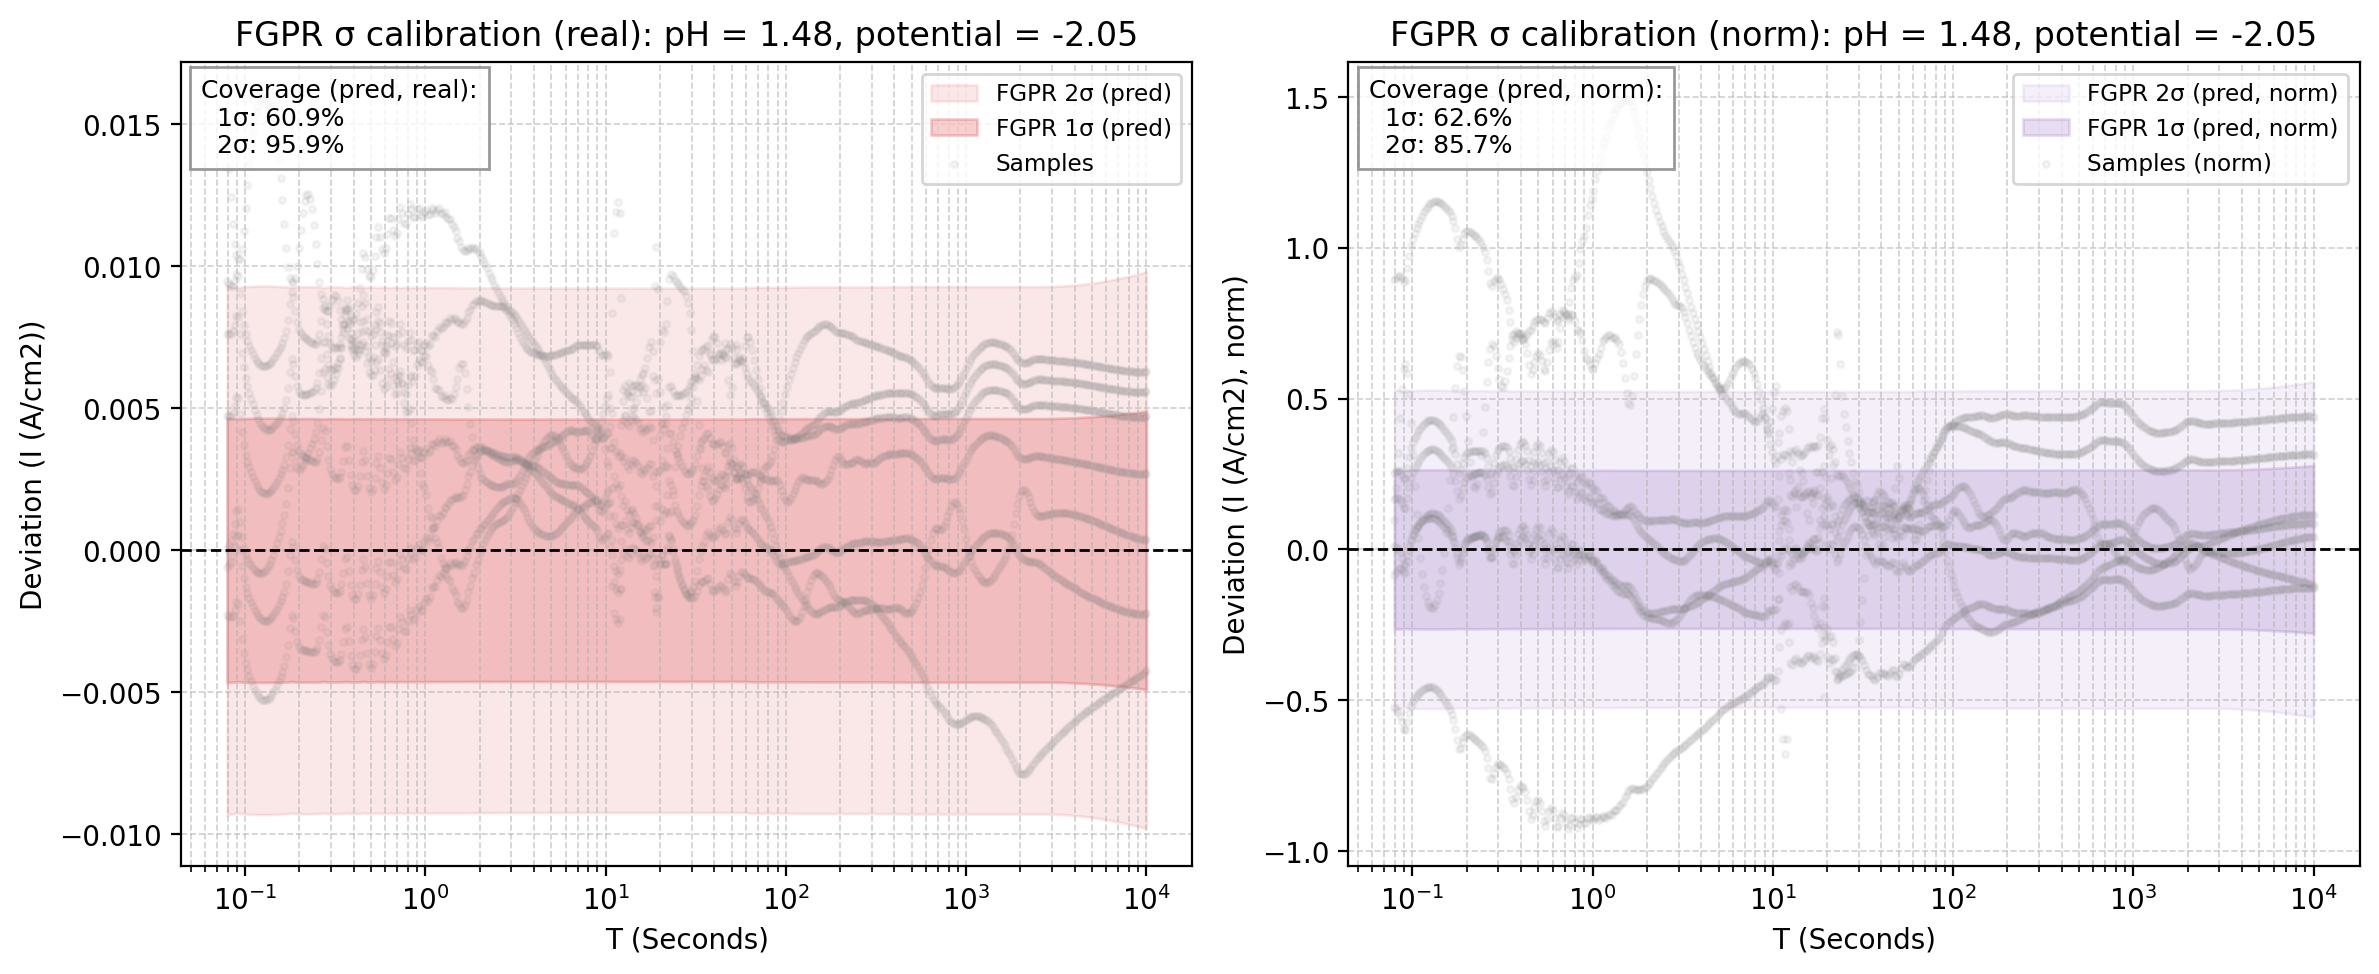

Values plotted in this chart, from the file beside it:
x_real, fgpr_mean_real, fgpr_std_pred_real, fgpr_1sig_upper_real, fgpr_1sig_lower_real, fgpr_2sig_upper_real, fgpr_2sig_lower_real, sample_0_real, sample_1_real, sample_2_real, sample_3_real, sample_4_real, sample_5_real, sample_6_real, fgpr_mean_norm, fgpr_std_pred_norm, fgpr_1sig_upper_norm, fgpr_1sig_lower_norm, fgpr_2sig_upper_norm, fgpr_2sig_lower_norm, sample_0_norm, sample_1_norm, sample_2_norm, sample_3_norm
0.07943, -0.03105, 0.004672, -0.02638, -0.03572, -0.02171, -0.04039, -0.02156, -0.02632, -0.01671, -0.03165, -0.02342, -0.03101, -0.03332, 1.761, 0.265, 2.026, 1.496, 2.291, 1.231, 1.678, 1.928, 1.859, 1.773
0.08132, -0.03115, 0.004657, -0.02649, -0.03581, -0.02184, -0.04046, -0.02177, -0.02642, -0.01772, -0.03166, -0.02352, -0.03097, -0.03348, 1.767, 0.2641, 2.031, 1.503, 2.295, 1.238, 1.693, 1.936, 1.971, 1.774
0.08326, -0.03126, 0.00465, -0.02661, -0.03591, -0.02196, -0.04056, -0.02195, -0.02652, -0.01882, -0.03166, -0.02363, -0.03092, -0.03362, 1.773, 0.2637, 2.037, 1.509, 2.3, 1.245, 1.708, 1.942, 2.093, 1.774
0.08524, -0.03145, 0.004644, -0.0268, -0.03609, -0.02216, -0.04074, -0.02213, -0.0266, -0.01994, -0.03166, -0.02372, -0.03088, -0.03375, 1.783, 0.2634, 2.047, 1.52, 2.31, 1.257, 1.721, 1.949, 2.218, 1.774
0.08727, -0.03177, 0.004639, -0.02713, -0.03641, -0.02249, -0.04104, -0.02228, -0.02668, -0.02098, -0.03166, -0.02381, -0.03083, -0.03387, 1.802, 0.2631, 2.065, 1.539, 2.328, 1.275, 1.733, 1.954, 2.334, 1.774
0.08935, -0.03214, 0.004631, -0.02751, -0.03678, -0.02288, -0.04141, -0.02241, -0.02675, -0.02175, -0.03165, -0.0239, -0.03077, -0.03398, 1.823, 0.2626, 2.086, 1.56, 2.348, 1.298, 1.743, 1.959, 2.42, 1.774
0.09148, -0.03219, 0.004628, -0.02756, -0.03682, -0.02293, -0.04144, -0.02252, -0.02681, -0.02194, -0.03165, -0.02398, -0.03072, -0.03407, 1.825, 0.2624, 2.088, 1.563, 2.35, 1.301, 1.752, 1.964, 2.44, 1.773
0.09366, -0.03167, 0.004633, -0.02703, -0.0363, -0.0224, -0.04094, -0.0226, -0.02686, -0.0214, -0.03164, -0.02406, -0.03066, -0.03415, 1.796, 0.2628, 2.059, 1.533, 2.322, 1.27, 1.758, 1.967, 2.381, 1.773
0.09589, -0.03108, 0.004638, -0.02644, -0.03572, -0.02181, -0.04036, -0.02265, -0.0269, -0.02047, -0.03163, -0.02412, -0.0306, -0.03421, 1.763, 0.2631, 2.026, 1.5, 2.289, 1.237, 1.762, 1.97, 2.277, 1.772
0.09817, -0.03063, 0.004641, -0.02599, -0.03527, -0.02135, -0.03991, -0.02269, -0.02693, -0.01938, -0.03162, -0.02419, -0.03054, -0.03426, 1.737, 0.2632, 2, 1.474, 2.264, 1.211, 1.765, 1.973, 2.156, 1.772
0.1005, -0.03032, 0.004643, -0.02568, -0.03496, -0.02103, -0.0396, -0.02271, -0.02695, -0.01827, -0.03161, -0.02425, -0.03047, -0.03429, 1.719, 0.2633, 1.983, 1.456, 2.246, 1.193, 1.767, 1.975, 2.032, 1.771
0.1029, -0.03009, 0.004645, -0.02545, -0.03474, -0.0208, -0.03938, -0.02271, -0.02697, -0.01723, -0.03159, -0.0243, -0.0304, -0.03432, 1.707, 0.2634, 1.97, 1.443, 2.233, 1.18, 1.767, 1.976, 1.917, 1.77
0.1054, -0.0299, 0.004647, -0.02526, -0.03455, -0.02061, -0.0392, -0.02271, -0.02698, -0.0163, -0.03158, -0.02435, -0.03033, -0.03433, 1.696, 0.2635, 1.959, 1.432, 2.223, 1.169, 1.767, 1.977, 1.813, 1.769
0.1079, -0.02973, 0.004649, -0.02508, -0.03438, -0.02043, -0.03903, -0.02269, -0.02699, -0.01549, -0.03156, -0.02439, -0.03026, -0.03434, 1.686, 0.2636, 1.95, 1.422, 2.213, 1.159, 1.765, 1.977, 1.724, 1.768
0.1104, -0.02957, 0.00465, -0.02492, -0.03422, -0.02027, -0.03887, -0.02266, -0.02699, -0.01482, -0.03154, -0.02443, -0.03018, -0.03434, 1.677, 0.2637, 1.941, 1.413, 2.204, 1.149, 1.763, 1.977, 1.648, 1.767
0.1131, -0.02941, 0.004652, -0.02476, -0.03406, -0.02011, -0.03871, -0.02263, -0.02698, -0.01426, -0.03151, -0.02447, -0.0301, -0.03433, 1.668, 0.2638, 1.932, 1.404, 2.196, 1.14, 1.761, 1.977, 1.586, 1.766
0.1158, -0.02927, 0.004653, -0.02462, -0.03392, -0.01996, -0.03857, -0.02259, -0.02697, -0.01382, -0.03149, -0.0245, -0.03002, -0.03431, 1.66, 0.2639, 1.924, 1.396, 2.188, 1.132, 1.758, 1.976, 1.537, 1.765
0.1185, -0.02914, 0.004654, -0.02449, -0.0338, -0.01984, -0.03845, -0.02255, -0.02696, -0.01348, -0.03147, -0.02452, -0.02993, -0.03429, 1.653, 0.2639, 1.917, 1.389, 2.181, 1.125, 1.755, 1.975, 1.499, 1.763
0.1213, -0.02904, 0.004655, -0.02438, -0.03369, -0.01973, -0.03835, -0.02251, -0.02694, -0.01323, -0.03144, -0.02455, -0.02984, -0.03426, 1.647, 0.264, 1.911, 1.383, 2.175, 1.119, 1.751, 1.974, 1.471, 1.762
0.1242, -0.02896, 0.004655, -0.0243, -0.03361, -0.01965, -0.03827, -0.02247, -0.02692, -0.01307, -0.03141, -0.02457, -0.02975, -0.03423, 1.642, 0.264, 1.906, 1.378, 2.17, 1.114, 1.748, 1.972, 1.453, 1.76
0.1272, -0.0289, 0.004655, -0.02424, -0.03355, -0.01959, -0.03821, -0.02242, -0.0269, -0.01298, -0.03139, -0.02459, -0.02965, -0.03419, 1.639, 0.264, 1.903, 1.375, 2.167, 1.111, 1.745, 1.97, 1.444, 1.759
0.1302, -0.02886, 0.004655, -0.02421, -0.03352, -0.01955, -0.03817, -0.02238, -0.02687, -0.01298, -0.03136, -0.0246, -0.02955, -0.03415, 1.637, 0.264, 1.901, 1.373, 2.165, 1.109, 1.741, 1.968, 1.444, 1.757
0.1333, -0.02885, 0.004655, -0.0242, -0.03351, -0.01954, -0.03816, -0.02234, -0.02684, -0.01305, -0.03133, -0.02461, -0.02944, -0.0341, 1.636, 0.264, 1.9, 1.372, 2.164, 1.108, 1.738, 1.966, 1.451, 1.755
0.1365, -0.02886, 0.004654, -0.02421, -0.03352, -0.01956, -0.03817, -0.0223, -0.02681, -0.0132, -0.03129, -0.02461, -0.02934, -0.03406, 1.637, 0.264, 1.901, 1.373, 2.165, 1.109, 1.735, 1.964, 1.468, 1.753
0.1397, -0.0289, 0.004653, -0.02424, -0.03355, -0.01959, -0.0382, -0.02226, -0.02678, -0.01343, -0.03126, -0.02462, -0.02922, -0.03401, 1.639, 0.2639, 1.903, 1.375, 2.167, 1.111, 1.732, 1.962, 1.494, 1.752
0.1431, -0.02895, 0.004652, -0.0243, -0.0336, -0.01965, -0.03825, -0.02223, -0.02675, -0.01376, -0.03123, -0.02462, -0.0291, -0.03396, 1.642, 0.2638, 1.906, 1.378, 2.17, 1.114, 1.729, 1.96, 1.531, 1.75
0.1465, -0.02902, 0.004651, -0.02437, -0.03367, -0.01972, -0.03832, -0.0222, -0.02672, -0.01419, -0.03119, -0.02461, -0.02898, -0.0339, 1.646, 0.2638, 1.91, 1.382, 2.173, 1.118, 1.727, 1.957, 1.578, 1.748
0.15, -0.0291, 0.004649, -0.02445, -0.03375, -0.0198, -0.0384, -0.02217, -0.02668, -0.01472, -0.03116, -0.02461, -0.02885, -0.03385, 1.65, 0.2637, 1.914, 1.387, 2.178, 1.123, 1.725, 1.955, 1.638, 1.746
0.1535, -0.02919, 0.004648, -0.02454, -0.03384, -0.01989, -0.03848, -0.02214, -0.02665, -0.01538, -0.03112, -0.02459, -0.02872, -0.0338, 1.655, 0.2636, 1.919, 1.392, 2.183, 1.128, 1.723, 1.952, 1.711, 1.744
0.1572, -0.02928, 0.004646, -0.02464, -0.03393, -0.01999, -0.03858, -0.02212, -0.02661, -0.01616, -0.03109, -0.02458, -0.02859, -0.03374, 1.661, 0.2635, 1.924, 1.397, 2.188, 1.134, 1.721, 1.949, 1.798, 1.742
0.1609, -0.0294, 0.004644, -0.02475, -0.03404, -0.02011, -0.03868, -0.0221, -0.02658, -0.01706, -0.03105, -0.02456, -0.02845, -0.03368, 1.667, 0.2634, 1.93, 1.404, 2.194, 1.14, 1.72, 1.947, 1.898, 1.74
0.1648, -0.02955, 0.004642, -0.02491, -0.03419, -0.02026, -0.03883, -0.02209, -0.02654, -0.01807, -0.03101, -0.02454, -0.0283, -0.03363, 1.676, 0.2633, 1.939, 1.413, 2.202, 1.149, 1.718, 1.944, 2.01, 1.738
0.1687, -0.0298, 0.00464, -0.02516, -0.03444, -0.02051, -0.03908, -0.02207, -0.02651, -0.01915, -0.03097, -0.02451, -0.02815, -0.03357, 1.69, 0.2632, 1.953, 1.427, 2.216, 1.163, 1.717, 1.942, 2.13, 1.735
0.1727, -0.03019, 0.004638, -0.02555, -0.03483, -0.02091, -0.03946, -0.02206, -0.02647, -0.02021, -0.03093, -0.02448, -0.02799, -0.03351, 1.712, 0.263, 1.975, 1.449, 2.238, 1.186, 1.717, 1.939, 2.248, 1.733
0.1768, -0.03071, 0.004632, -0.02608, -0.03535, -0.02145, -0.03998, -0.02205, -0.02644, -0.02112, -0.03089, -0.02445, -0.02783, -0.03346, 1.742, 0.2627, 2.005, 1.479, 2.267, 1.216, 1.716, 1.937, 2.35, 1.731
0.181, -0.03114, 0.004626, -0.02651, -0.03576, -0.02188, -0.04039, -0.02204, -0.02641, -0.02165, -0.03085, -0.02441, -0.02766, -0.0334, 1.766, 0.2624, 2.028, 1.503, 2.291, 1.241, 1.715, 1.934, 2.408, 1.729
0.1853, -0.03094, 0.00463, -0.02631, -0.03557, -0.02168, -0.0402, -0.02203, -0.02637, -0.02151, -0.03081, -0.02437, -0.02749, -0.03334, 1.755, 0.2626, 2.017, 1.492, 2.28, 1.23, 1.714, 1.932, 2.393, 1.727
0.1897, -0.03045, 0.004635, -0.02581, -0.03508, -0.02118, -0.03972, -0.02202, -0.02634, -0.02087, -0.03077, -0.02432, -0.02731, -0.03329, 1.727, 0.2629, 1.99, 1.464, 2.253, 1.201, 1.713, 1.93, 2.322, 1.724
0.1943, -0.03004, 0.004639, -0.0254, -0.03468, -0.02076, -0.03932, -0.02201, -0.02631, -0.02003, -0.03073, -0.02426, -0.02713, -0.03323, 1.704, 0.2631, 1.967, 1.44, 2.23, 1.177, 1.713, 1.927, 2.228, 1.722
0.1989, -0.02978, 0.00464, -0.02514, -0.03442, -0.0205, -0.03906, -0.022, -0.02628, -0.01915, -0.03069, -0.02421, -0.02694, -0.03318, 1.689, 0.2632, 1.952, 1.426, 2.215, 1.163, 1.712, 1.925, 2.13, 1.72
0.2036, -0.02964, 0.004641, -0.025, -0.03428, -0.02036, -0.03892, -0.02199, -0.02625, -0.01834, -0.03065, -0.02414, -0.02674, -0.03312, 1.681, 0.2632, 1.944, 1.418, 2.207, 1.154, 1.711, 1.923, 2.04, 1.717
0.2085, -0.02955, 0.004642, -0.02491, -0.03419, -0.02027, -0.03883, -0.02198, -0.02622, -0.01768, -0.03061, -0.02407, -0.02654, -0.03307, 1.676, 0.2633, 1.939, 1.413, 2.202, 1.149, 1.71, 1.921, 1.967, 1.715
0.2134, -0.02948, 0.004643, -0.02484, -0.03413, -0.0202, -0.03877, -0.02197, -0.02619, -0.01719, -0.03057, -0.024, -0.02634, -0.03301, 1.672, 0.2633, 1.935, 1.409, 2.199, 1.146, 1.71, 1.919, 1.912, 1.713
0.2185, -0.02942, 0.004643, -0.02478, -0.03406, -0.02013, -0.0387, -0.02196, -0.02617, -0.01689, -0.03052, -0.02392, -0.02612, -0.03296, 1.668, 0.2633, 1.932, 1.405, 2.195, 1.142, 1.709, 1.917, 1.879, 1.71
0.2237, -0.02935, 0.004643, -0.02471, -0.03399, -0.02007, -0.03864, -0.02195, -0.02614, -0.01679, -0.03048, -0.02383, -0.02591, -0.03291, 1.665, 0.2633, 1.928, 1.401, 2.191, 1.138, 1.708, 1.915, 1.868, 1.708
0.229, -0.02928, 0.004643, -0.02464, -0.03392, -0.02, -0.03857, -0.02194, -0.02611, -0.01689, -0.03043, -0.02374, -0.02568, -0.03286, 1.661, 0.2633, 1.924, 1.397, 2.187, 1.134, 1.707, 1.913, 1.879, 1.705
0.2345, -0.02921, 0.004642, -0.02457, -0.03385, -0.01993, -0.0385, -0.02192, -0.02608, -0.01719, -0.03039, -0.02365, -0.02545, -0.0328, 1.657, 0.2633, 1.92, 1.393, 2.183, 1.13, 1.706, 1.911, 1.912, 1.703
0.2401, -0.02916, 0.004642, -0.02452, -0.0338, -0.01987, -0.03844, -0.0219, -0.02606, -0.01768, -0.03034, -0.02354, -0.02522, -0.03275, 1.654, 0.2632, 1.917, 1.39, 2.18, 1.127, 1.704, 1.909, 1.967, 1.7
0.2458, -0.02914, 0.004641, -0.0245, -0.03378, -0.01986, -0.03842, -0.02188, -0.02603, -0.01834, -0.03029, -0.02343, -0.02498, -0.0327, 1.653, 0.2632, 1.916, 1.39, 2.179, 1.126, 1.702, 1.907, 2.04, 1.697
0.2517, -0.02922, 0.004639, -0.02458, -0.03386, -0.01994, -0.0385, -0.02185, -0.026, -0.01914, -0.03024, -0.02331, -0.02473, -0.03265, 1.657, 0.2631, 1.92, 1.394, 2.183, 1.131, 1.7, 1.905, 2.129, 1.695
0.2576, -0.02944, 0.004637, -0.02481, -0.03408, -0.02017, -0.03872, -0.02181, -0.02597, -0.02, -0.03019, -0.02319, -0.02448, -0.0326, 1.67, 0.263, 1.933, 1.407, 2.196, 1.144, 1.697, 1.903, 2.224, 1.692
0.2638, -0.02984, 0.004633, -0.02521, -0.03447, -0.02057, -0.03911, -0.02176, -0.02594, -0.02081, -0.03014, -0.02305, -0.02423, -0.03255, 1.692, 0.2628, 1.955, 1.429, 2.218, 1.167, 1.693, 1.9, 2.315, 1.689
0.2701, -0.03023, 0.004627, -0.02561, -0.03486, -0.02098, -0.03949, -0.0217, -0.02591, -0.0214, -0.03009, -0.02291, -0.02396, -0.0325, 1.715, 0.2624, 1.977, 1.452, 2.239, 1.19, 1.689, 1.898, 2.38, 1.686
0.2765, -0.0301, 0.004628, -0.02547, -0.03473, -0.02084, -0.03935, -0.02163, -0.02588, -0.02148, -0.03004, -0.02276, -0.0237, -0.03245, 1.707, 0.2625, 1.969, 1.445, 2.232, 1.182, 1.683, 1.896, 2.389, 1.683
0.2831, -0.02953, 0.004634, -0.0249, -0.03416, -0.02026, -0.0388, -0.02155, -0.02585, -0.02111, -0.02998, -0.0226, -0.02342, -0.0324, 1.675, 0.2628, 1.937, 1.412, 2.2, 1.149, 1.677, 1.893, 2.349, 1.68
0.2898, -0.02901, 0.004637, -0.02437, -0.03364, -0.01973, -0.03828, -0.02146, -0.02581, -0.02056, -0.02993, -0.02244, -0.02314, -0.03234, 1.645, 0.263, 1.908, 1.382, 2.171, 1.119, 1.67, 1.891, 2.287, 1.677
0.2967, -0.02865, 0.004638, -0.02401, -0.03329, -0.01938, -0.03793, -0.02136, -0.02578, -0.02001, -0.02987, -0.02227, -0.02286, -0.03229, 1.625, 0.2631, 1.888, 1.362, 2.151, 1.099, 1.662, 1.888, 2.226, 1.674
0.3038, -0.02844, 0.004639, -0.0238, -0.03307, -0.01916, -0.03771, -0.02126, -0.02574, -0.01957, -0.02981, -0.02209, -0.02258, -0.03223, 1.613, 0.2631, 1.876, 1.35, 2.139, 1.086, 1.654, 1.886, 2.177, 1.67
0.311, -0.02829, 0.004639, -0.02366, -0.03293, -0.01902, -0.03757, -0.02116, -0.0257, -0.0193, -0.02975, -0.02191, -0.02229, -0.03218, 1.605, 0.2631, 1.868, 1.342, 2.131, 1.078, 1.646, 1.883, 2.147, 1.667
0.3184, -0.02819, 0.004639, -0.02355, -0.03283, -0.01891, -0.03747, -0.02106, -0.02566, -0.01923, -0.02969, -0.02173, -0.022, -0.03212, 1.599, 0.2631, 1.862, 1.336, 2.125, 1.073, 1.638, 1.88, 2.138, 1.663
... 440 more rows
